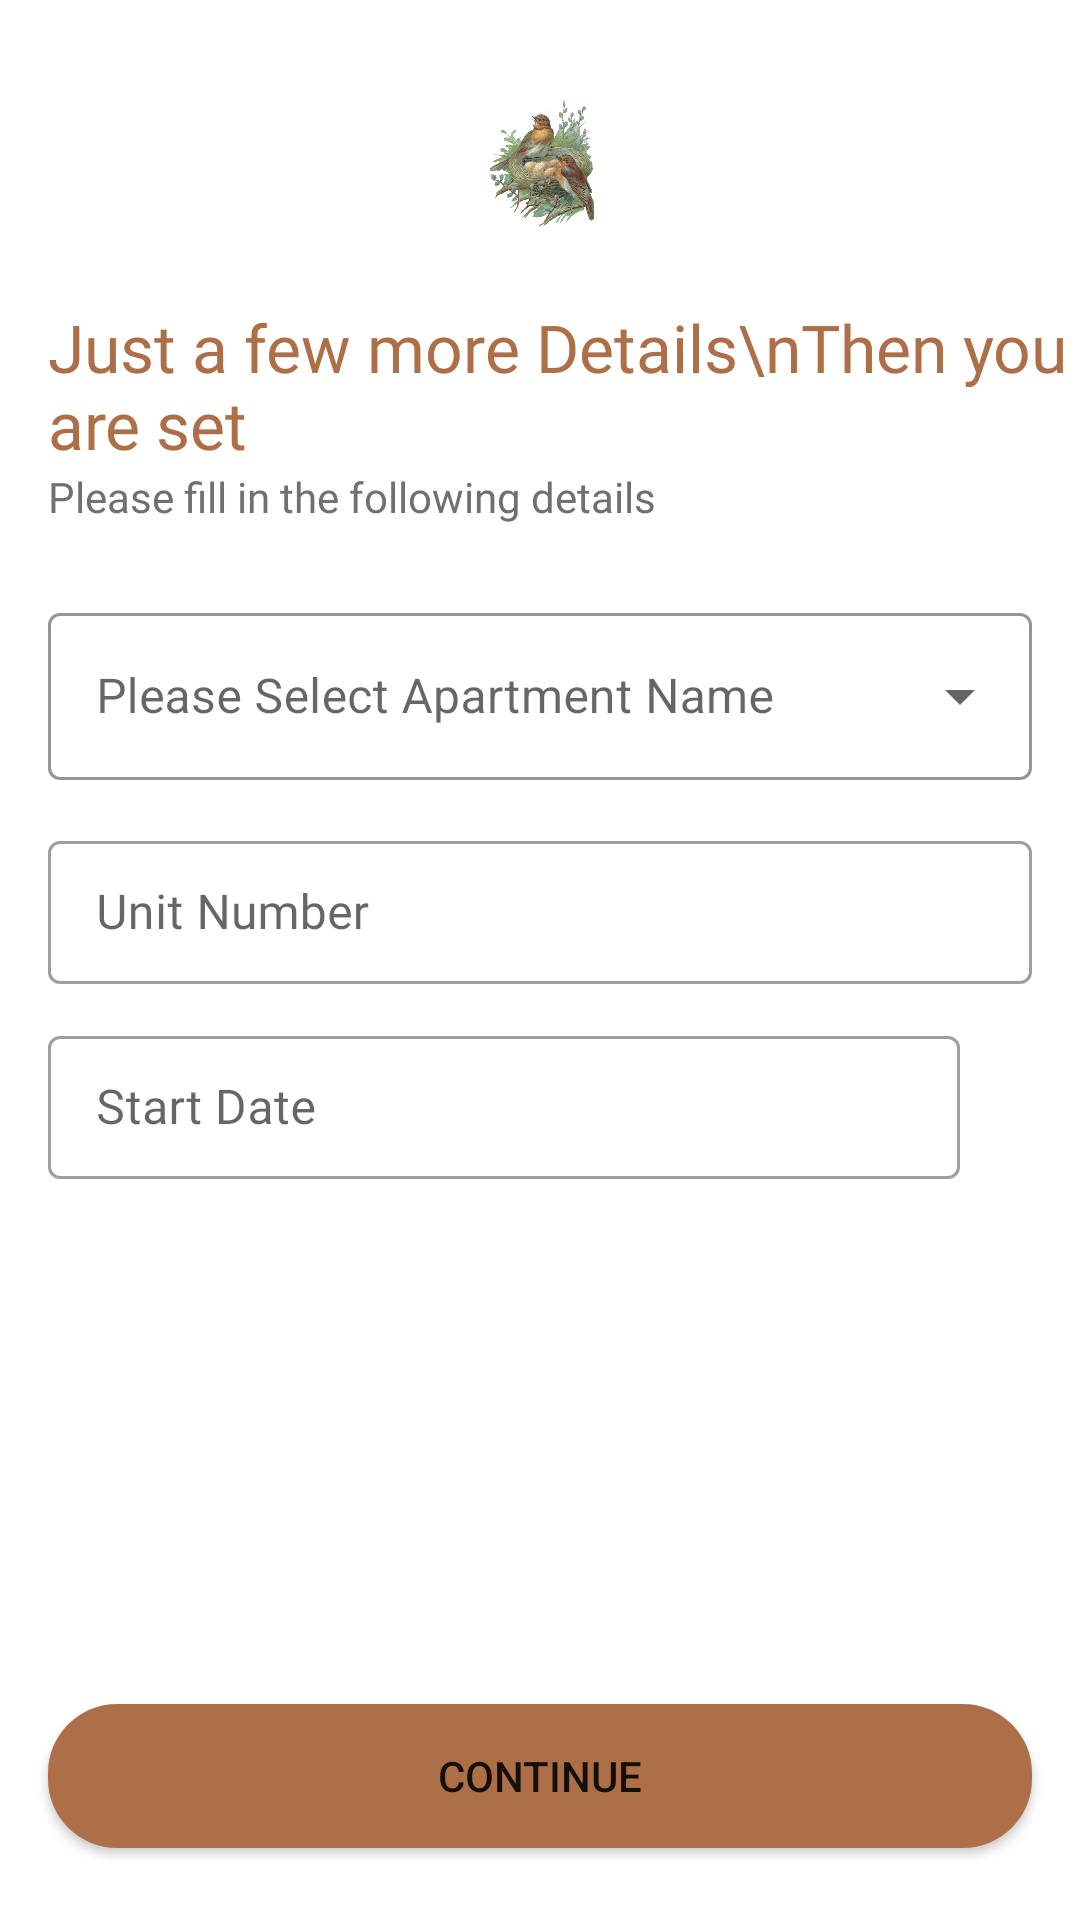

Here is an Android app screen rendered from its layout file. Give the layout XML and the strings, colors and styles it references.
<!-- AndroidManifest.xml: application theme Theme.TheNest_MainTrial -->
<!-- res/layout/security_questions.xml -->
<?xml version="1.0" encoding="utf-8"?>
<androidx.constraintlayout.widget.ConstraintLayout xmlns:android="http://schemas.android.com/apk/res/android"
    xmlns:app="http://schemas.android.com/apk/res-auto"
    xmlns:tools="http://schemas.android.com/tools"
    android:id="@+id/sq_ConstraintLayout"
    android:layout_width="match_parent"
    android:layout_height="match_parent">

    <ImageButton
        android:id="@+id/back_sq_btn"
        android:layout_width="48dp"
        android:layout_height="48dp"
        android:layout_marginStart="16dp"
        android:layout_marginTop="26dp"
        android:background="@null"
        android:minHeight="48dp"
        app:layout_constraintStart_toStartOf="parent"
        app:layout_constraintTop_toTopOf="parent"
        app:srcCompat="@drawable/layer_2" />

    <ImageView
        android:id="@+id/logo"
        android:layout_width="166dp"
        android:layout_height="56dp"
        android:layout_marginTop="24dp"
        android:contentDescription="logo"
        app:layout_constraintEnd_toEndOf="parent"
        app:layout_constraintStart_toStartOf="parent"
        app:layout_constraintTop_toTopOf="parent"
        app:srcCompat="@drawable/logo" />

    <TextView
        android:id="@+id/textView10"
        android:layout_width="wrap_content"
        android:layout_height="wrap_content"
        android:layout_marginStart="16dp"
        android:layout_marginTop="21dp"
        android:fontFamily="@font/nunito_sans_bold"
        android:text="Just a few more Details\nThen you are set"
        android:textColor="@color/light_orange"
        android:textSize="22sp"
        app:layout_constraintStart_toStartOf="parent"
        app:layout_constraintTop_toBottomOf="@+id/logo" />

    <TextView
        android:id="@+id/textView12"
        android:layout_width="wrap_content"
        android:layout_height="wrap_content"
        android:layout_marginStart="16dp"
        android:fontFamily="@font/nunito_sans_bold"
        android:text="Please fill in the following details"
        android:textColor="#707070"
        app:layout_constraintStart_toStartOf="parent"
        app:layout_constraintTop_toBottomOf="@+id/textView10" />

    <com.google.android.material.textfield.TextInputLayout
        android:id="@+id/aptName_Layout"
        style="@style/Widget.MaterialComponents.TextInputLayout.OutlinedBox.ExposedDropdownMenu"
        android:layout_width="0dp"
        android:layout_height="wrap_content"
        android:layout_marginStart="16dp"
        android:layout_marginTop="24dp"
        android:layout_marginEnd="16dp"
        android:hint="Please Select Apartment Name"
        app:boxStrokeColor="#666666"
        app:hintEnabled="true"
        app:layout_constraintEnd_toEndOf="parent"
        app:layout_constraintStart_toStartOf="parent"
        app:layout_constraintTop_toBottomOf="@+id/textView12">

        <AutoCompleteTextView
            android:id="@+id/aptName_Input"

            android:layout_width="match_parent"
            android:layout_height="match_parent"
            android:inputType="none" />
    </com.google.android.material.textfield.TextInputLayout>

    <com.google.android.material.textfield.TextInputLayout
        android:id="@+id/unitNo_layout"
        style="@style/Widget.MaterialComponents.TextInputLayout.OutlinedBox.Dense"
        android:layout_width="0dp"
        android:layout_height="wrap_content"
        android:layout_marginStart="16dp"
        android:layout_marginTop="15dp"
        android:layout_marginEnd="16dp"
        android:hint="Unit Number"
        app:errorEnabled="false"
        app:hintTextColor="#525252"
        app:layout_constraintEnd_toEndOf="parent"
        app:layout_constraintStart_toStartOf="parent"
        app:layout_constraintTop_toBottomOf="@+id/aptName_Layout">

        <com.google.android.material.textfield.TextInputEditText
            android:id="@+id/unitNo_Input"
            android:layout_width="match_parent"
            android:layout_height="match_parent"
            android:fontFamily="@font/nunito_sans"
            android:inputType="text"
            android:maxLength="20"
            android:singleLine="true"
            android:textColorHint="#525252" />
    </com.google.android.material.textfield.TextInputLayout>

    <com.google.android.material.textfield.TextInputLayout
        android:id="@+id/startDate_Layout"
        style="@style/Widget.MaterialComponents.TextInputLayout.OutlinedBox.Dense"
        android:layout_width="0dp"
        android:layout_height="wrap_content"
        android:layout_marginStart="16dp"
        android:layout_marginTop="12dp"
        android:layout_marginEnd="40dp"
        android:hint="Start Date"
        app:errorEnabled="false"
        app:hintEnabled="true"
        app:hintTextColor="#525252"
        app:layout_constraintEnd_toEndOf="parent"
        app:layout_constraintStart_toStartOf="parent"
        app:layout_constraintTop_toBottomOf="@+id/unitNo_layout">

        <com.google.android.material.textfield.TextInputEditText
            android:id="@+id/start_date_tv"
            android:layout_width="match_parent"
            android:layout_height="match_parent"
            android:fontFamily="@font/nunito_sans"
            android:textColorHint="#525252"

            />
    </com.google.android.material.textfield.TextInputLayout>

    <ImageView
        android:id="@+id/calendar_unit"
        android:layout_width="wrap_content"
        android:layout_height="wrap_content"
        android:layout_marginTop="29dp"
        android:layout_marginEnd="16dp"
        app:layout_constraintEnd_toEndOf="parent"
        app:layout_constraintStart_toEndOf="@+id/startDate_Layout"
        app:layout_constraintTop_toBottomOf="@+id/unitNo_layout"
        app:srcCompat="@drawable/outline_calendar_month_24" />
    <Button
        android:id="@+id/continue_sq_btn"
        android:layout_width="0dp"
        android:layout_height="wrap_content"
        android:layout_marginStart="16dp"
        android:layout_marginEnd="16dp"
        android:layout_marginBottom="24dp"
        android:background="@drawable/continue_btn"
        android:text="Continue"
        app:layout_constraintBottom_toBottomOf="parent"
        app:layout_constraintEnd_toEndOf="parent"
        app:layout_constraintHorizontal_bias="0.5"
        app:layout_constraintStart_toStartOf="parent" />


    

</androidx.constraintlayout.widget.ConstraintLayout>
<!-- resources referenced by this layout -->
<resources>
  <color name="light_orange">#AD6F48</color>
  <!-- drawable continue_btn (drawable) -->
  <?xml version="1.0" encoding="utf-8"?>
  <shape xmlns:android="http://schemas.android.com/apk/res/android"
      android:shape="rectangle">
  
          <solid
              android:color="@color/light_orange"/>
  
          <corners
              android:radius="23dp"/>
  </shape>
  <!-- drawable logo: png bitmap (drawable, 398735 bytes) -->
  <style name="Theme.TheNest_MainTrial" parent="Theme.MaterialComponents.DayNight.NoActionBar">
          
          <item name="colorPrimary">@color/light_orange</item>
          <item name="colorPrimaryVariant">@color/light_orange</item>
          <item name="colorOnPrimary">@color/white</item>
          
          <item name="colorSecondary">@color/light_orange</item>
          <item name="colorSecondaryVariant">@color/light_orange</item>
          <item name="colorOnSecondary">@color/white</item>
          
          <item name="android:statusBarColor" tools:targetApi="l">?attr/colorPrimaryVariant</item>
          
      </style>
  <color name="white">#FFFFFFFF</color>
</resources>
